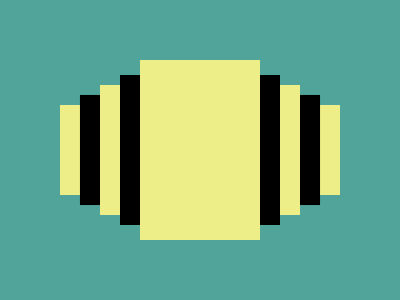

Write the HTML and CSS that draws this image.

<!-- Version 1 -->
<p><p><style>&{background:#51A499;p{+p{scale:-1;translate:0-15em}background:#EE8;margin:60 132;padding:90 55;box-shadow:35px 0 0-5vh,65px 0 0-25px#EE8,95px 0 0-37q,125px 0 0-15vh#EE8
</style>
